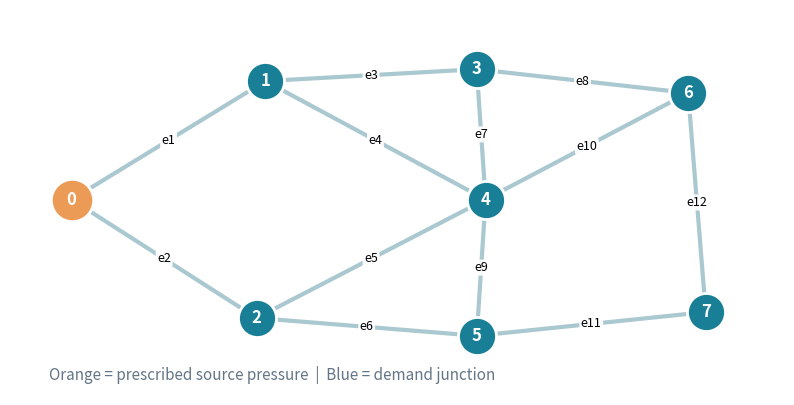

Here is the Python script that generated this plot:
import numpy as np
import networkx as nx
import matplotlib.pyplot as plt


BAR = 1e5
RS = 518.3  # J/(kg K), illustrative methane-rich natural gas
TEMP = 288.15  # K
Z = 1.0  # idealized constant compressibility factor
FRICTION = 0.014  # prescribed Darcy friction factor, not calculated from Re

# Edges are oriented purely for sign convention.
EDGES = [(0, 1), (0, 2), (1, 3), (1, 4), (2, 4), (2, 5),
         (3, 4), (3, 6), (4, 5), (4, 6), (5, 7), (6, 7)]
# Physical properties are illustrative, not data for an actual gas grid.
LENGTH_M = np.array([1800, 2100, 1700, 1900, 1500, 1600, 900, 1800, 1250, 1950, 1400, 1600], float)
DIAMETER_M = np.array([.23, .23, .18, .18, .18, .18, .15, .16, .16, .16, .15, .16], float)
N = 8
M = len(EDGES)
SUPPLY_BAR = 10.0  # absolute pressure
DEMAND = np.array([.45, .55, .35, .68, .57, .43, .37])  # kg/s at nodes 1,...,7
POSITIONS = {0: (0., 1.), 1: (1.1, 2.), 2: (1.05, 0.), 3: (2.3, 2.1),
             4: (2.35, 1.), 5: (2.3, -.15), 6: (3.5, 1.9), 7: (3.6, .05)}

B = np.zeros((N, M))
for e, (i, j) in enumerate(EDGES):
    B[i, e] = 1.0  # flow leaving node is positive
    B[j, e] = -1.0

# color
NAVY = '#183047'
BLUE = '#187f97'
ORANGE = '#eb9b55'
CYAN = '#68b2bd'
GREY = '#637587'
GREEN = '#338769'
PURPLE = '#9074b7'

class GasNetwork:

    def plot_network(self):
        g = nx.Graph()
        g.add_nodes_from(range(N))
        g.add_edges_from(EDGES)
        fig, ax = plt.subplots(figsize=(10, 5.0))
        nx.draw_networkx_edges(g, POSITIONS, ax=ax, width=3.0, edge_color='#aac8d0')
        nx.draw_networkx_nodes(g, POSITIONS, nodelist=[0], node_color=ORANGE, node_size=930, ax=ax,
                               edgecolors='white', linewidths=2)
        nx.draw_networkx_nodes(g, POSITIONS, nodelist=list(range(1, N)), node_color=BLUE, node_size=750,
                               ax=ax, edgecolors='white', linewidths=2)
        nx.draw_networkx_labels(g, POSITIONS, ax=ax, font_color='white', font_weight='bold',
                                font_size=12)
        labels = {(u, v): f'e{i + 1}' for i, (u, v) in enumerate(EDGES)}
        nx.draw_networkx_edge_labels(g, POSITIONS, labels, ax=ax, font_size=9, rotate=False,
                                     bbox=dict(boxstyle='round,pad=0.12', facecolor='white',
                                               edgecolor='none', alpha=.92))
        ax.set_xlim(-.35, 4.05)
        ax.set_ylim(-.65, 2.6)
        ax.axis('off')
        ax.text(.05, .04, 'Orange = prescribed source pressure  |  Blue = demand junction',
                transform=ax.transAxes, fontsize=11, color=GREY)
        plt.show()


if __name__ == '__main__':
    GN = GasNetwork()
    GN.plot_network()
